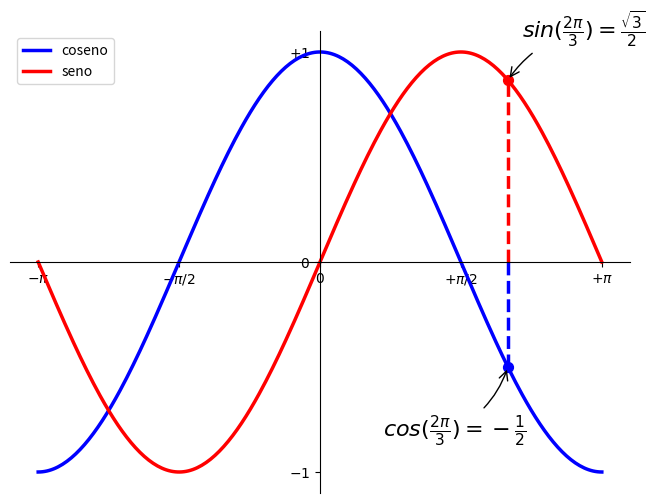

The script that saved this image:
from matplotlib import pyplot as plt
import numpy as np


# X = np.linspace(-np.pi, np.pi, 256)
# C, S = np.cos(X), np.sin(X)

# plt.plot(X, C)
# plt.plot(X, S)

# plt.show()

import numpy as np
import matplotlib.pyplot as plt

# Crea una figura nueva, de 8x6 pulgadas, con 80 puntos por pulgada
plt.figure(figsize=(8, 6), dpi=80)

# Crea un nuevo subplot, en una grilla de 1x1
plt.subplot(1, 1, 1)

X = np.linspace(-np.pi, np.pi, 256)
C, S = np.cos(X), np.sin(X)

# Plotea el coseno con una línea azul contínua de ancho 1 (en pixeles)
plt.plot(X, C, color="blue", linewidth=2.5, linestyle="-", label="coseno")

# Plotea el seno con una línea verde contínua de ancho 1 (en pixeles)
plt.plot(X, S, color="red", linewidth=2.5, linestyle="-", label="seno")

# Rango del eje x
# plt.xlim(-4.0, 4.0)
plt.xlim(X.min() * 1.1, X.max() * 1.1)

# Ponemos marcas (ticks) en el eje x
# plt.xticks(np.linspace(-4, 4, 9))
plt.xticks([-np.pi, -np.pi/2, 0, np.pi/2, np.pi],
            [r'$-\pi$', r'$-\pi/2$', r'$0$', r'$+\pi/2$', r'$+\pi$'])

# Rango del eje y
# plt.ylim(-1.0, 1.0)
plt.ylim(C.min() * 1.1, C.max() * 1.1)

# Ponemos marcas (ticks) en el eje y
# plt.yticks(np.linspace(-1, 1, 5))
plt.yticks([-1, 0, +1],
          [r'$-1$', r'$0$', r'$+1$'])

# Podemos grabar el gráfico (con 72 dpi)
# plt.savefig("ejercicio_2.png)", dpi=72)


#Para mover el contorno
ax = plt.gca() #get current axis
ax.spines['right'].set_color("none") #para esconderla
ax.spines['top'].set_color("none")

ax.xaxis.set_ticks_position('bottom')
ax.spines['bottom'].set_position(('data',0))
ax.yaxis.set_ticks_position('left')
ax.spines['left'].set_position(('data',0))


t = 2 * np.pi / 3
plt.plot([t, t], [0, np.cos(t)], color='blue', linewidth=2.5, linestyle="--")
plt.scatter([t, ], [np.cos(t), ], 50, color='blue')

plt.annotate(r'$cos(\frac{2\pi}{3})=-\frac{1}{2}$',
             xy=(t, np.cos(t)), xycoords='data',
             xytext=(-90, -50), textcoords='offset points', fontsize=16,
             arrowprops=dict(arrowstyle="->", connectionstyle="arc3,rad=.2"))

plt.plot([t, t],[0, np.sin(t)], color='red', linewidth=2.5, linestyle="--")
plt.scatter([t, ],[np.sin(t), ], 50, color='red')

plt.annotate(r'$sin(\frac{2\pi}{3})=\frac{\sqrt{3}}{2}$',
             xy=(t, np.sin(t)), xycoords='data',
             xytext=(+10, +30), textcoords='offset points', fontsize=16,
             arrowprops=dict(arrowstyle="->", connectionstyle="arc3,rad=.2"))

             
plt.legend(loc='upper left')
# Mostramos el resultado en pantalla
plt.show()